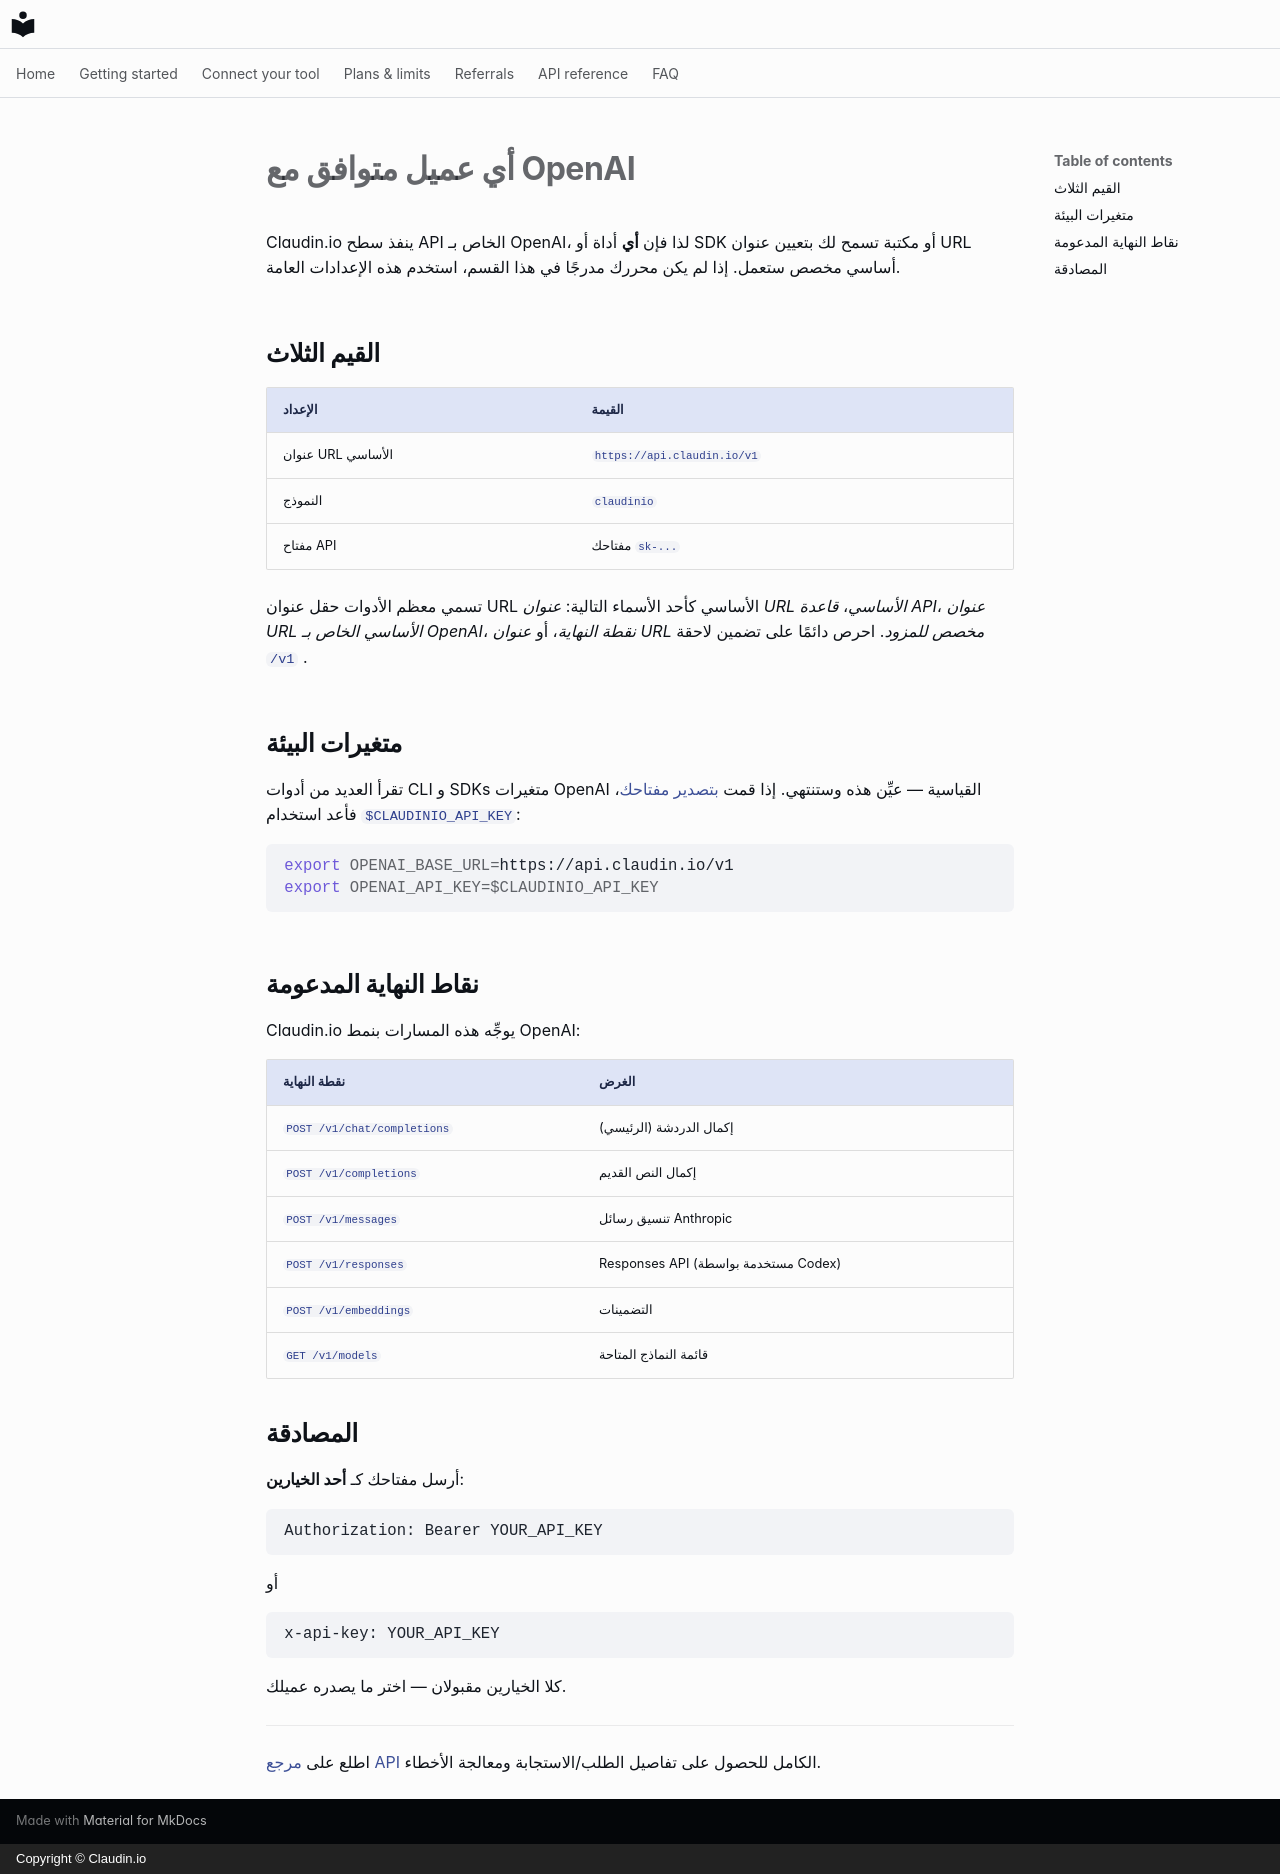

repository: claudin-io/docs · page: clients/openai-compatible.ar/index.html · generator: mkdocs · copyright: Copyright © Claudin.io

# أي عميل متوافق مع OpenAI

Claudin.io ينفذ سطح API الخاص بـ OpenAI، لذا فإن **أي** أداة أو SDK أو مكتبة
تسمح لك بتعيين عنوان URL أساسي مخصص ستعمل. إذا لم يكن محررك مدرجًا في هذا
القسم، استخدم هذه الإعدادات العامة.

## القيم الثلاث

| الإعداد | القيمة |
| --- | --- |
| عنوان URL الأساسي | `https://api.claudin.io/v1` |
| النموذج | `claudinio` |
| مفتاح API | مفتاحك `sk-...` |

تسمي معظم الأدوات حقل عنوان URL الأساسي كأحد الأسماء التالية: *عنوان URL الأساسي*، *قاعدة API*،
*عنوان URL الأساسي الخاص بـ OpenAI*، *نقطة النهاية*، أو *عنوان URL مخصص للمزود*. احرص دائمًا على تضمين لاحقة
`/v1` .

## متغيرات البيئة

تقرأ العديد من أدوات CLI و SDKs متغيرات OpenAI القياسية — عيِّن هذه وستنتهي.
إذا قمت [بتصدير مفتاحك](../getting-started/set-your-key.md)، فأعد استخدام
`$CLAUDINIO_API_KEY`:

```bash
export OPENAI_BASE_URL=https://api.claudin.io/v1
export OPENAI_API_KEY=$CLAUDINIO_API_KEY
```

## نقاط النهاية المدعومة

Claudin.io يوجِّه هذه المسارات بنمط OpenAI:

| نقطة النهاية | الغرض |
| --- | --- |
| `POST /v1/chat/completions` | إكمال الدردشة (الرئيسي) |
| `POST /v1/completions` | إكمال النص القديم |
| `POST /v1/messages` | تنسيق رسائل Anthropic |
| `POST /v1/responses` | Responses API (مستخدمة بواسطة Codex) |
| `POST /v1/embeddings` | التضمينات |
| `GET /v1/models` | قائمة النماذج المتاحة |

## المصادقة

أرسل مفتاحك كـ **أحد الخيارين**:

```http
Authorization: Bearer YOUR_API_KEY
```

أو

```http
x-api-key: YOUR_API_KEY
```

كلا الخيارين مقبولان — اختر ما يصدره عميلك.

---

اطلع على [مرجع API](../api-reference.md) الكامل للحصول على تفاصيل الطلب/الاستجابة ومعالجة الأخطاء.
